pico-8 play session: mixed d-pad (fixed 12-tick cycle)

[t = 4 s] mixed d-pad (1.2s cycle ×~3): → ← ↑ ↓ + 🅾/❎ taps, ~4s
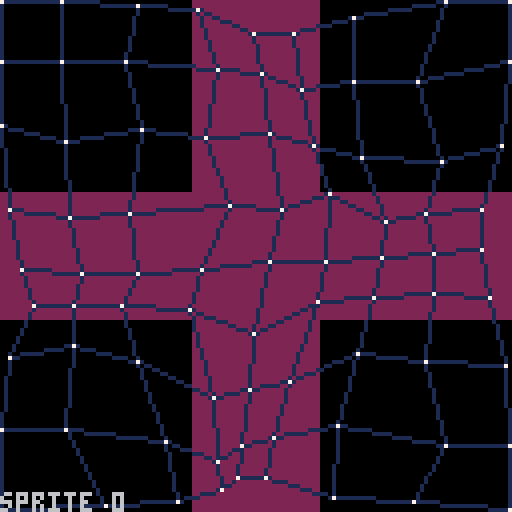
[t = 6 s] mixed d-pad (1.2s cycle ×~5): → ← ↑ ↓ + 🅾/❎ taps, ~6s
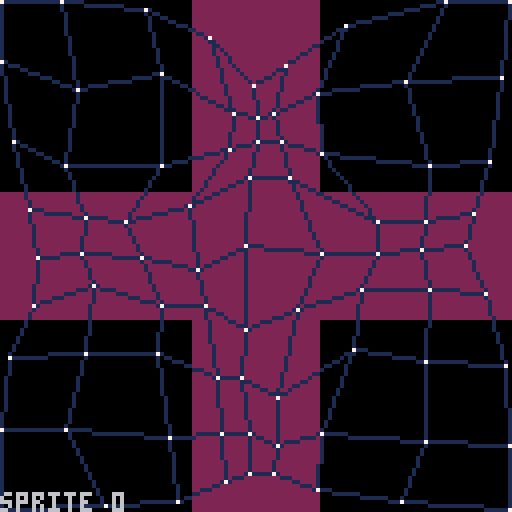
[t = 8 s] mixed d-pad (1.2s cycle ×~6): → ← ↑ ↓ + 🅾/❎ taps, ~8s
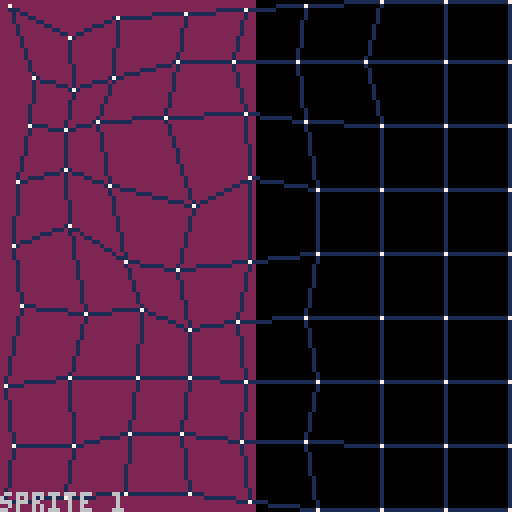

pico-8 cartridge
version 8
__lua__
--a simple kohonen network
--by @adam_sporka

net={}
w,h=8,8
dim_vect=2
stage=20
s=0
pause_frames=20

function adr(x,y)
	return y*(w+1)+x
end

function random_vector()
	v={}
	for a=1,dim_vect do
		add(v,rnd())
	end
	return v
end

function vect_from_spr()
	while true do
		x=rnd()
		y=rnd()
		tx=x*8
		ty=y*8
		if (sget(tx+s*8,ty)>0) return {x,y}
	end
end

function reset_network()
	pause_frames=20
	for x=0,w do
		for y=0,h do
			net[adr(x,y)]={x/w,y/h}
		end
	end
end

function neighbor(x,y,xi,yi)
	dx=abs(xi-x)
	dy=abs(yi-y)
	dist=3-(dx+dy)
	if (dist<0) dist=0
	return dist*0.1
end

function dist_vect(v1,v2)
	sum=0
	for a=1,dim_vect do
		dist=v1[a]-v2[a]
		sum+=(dist*dist)
	end
	return sqrt(sum)
end

function scal_mult_vect(v1,alpha)
	v={}
	for a=1,dim_vect do
		v[a]=v1[a]*alpha
	end
	return v
end

function diff_vect(v1,v2)
	v={}
	for a=1,dim_vect do
		v[a]=v1[a]-v2[a]
	end
	return v
end

function add_vect(v1,v2)
	v={}
	for a=1,dim_vect do
		v[a]=v1[a]+v2[a]
	end
	return v
end

function train(vector)	
-- the nearest element
	xi,yi,m,vi=-1,-1,9999,nil
	for y=0,h do
		for x=0,w do
			dist=dist_vect(vector,net[adr(x,y)])
			if dist<m then
				vi=net[adr(x,y)]
				xi,yi=x,y
				m=dist
			end
		end
	end
-- update weights
	for y=0,h do
		for x=0,w do
			coef=neighbor(x,y,xi,yi)
			net[adr(x,y)]=
				add_vect(
					net[adr(x,y)],
					scal_mult_vect(
						diff_vect(
							vector,
							net[adr(x,y)]),
						coef)
					)
		end
	end
end

function pvect(v)
	print("["..v[1]..";"..v[2].."]")
end

function _draw()
	cls()
	sspr(s*8,0,8,8,0,0,128,128)
	for y=0,h do
		for x=0,w-1 do
			px1=net[adr(x,y)][1]*127
			py1=net[adr(x,y)][2]*127
			px2=net[adr(x+1,y)][1]*127
			py2=net[adr(x+1,y)][2]*127
			line(px1,py1,px2,py2,1)
		end
	end
	for y=0,h-1 do
		for x=0,w do
			px1=net[adr(x,y)][1]*127
			py1=net[adr(x,y)][2]*127
			px2=net[adr(x,y+1)][1]*127
			py2=net[adr(x,y+1)][2]*127
			line(px1,py1,px2,py2,1)
		end
	end
	for y=0,h do
		for x=0,w do
			px=net[adr(x,y)][1]*127
			py=net[adr(x,y)][2]*127
			pset(px,py,7)
		end
	end	
	print("sprite "..s,0,123,6)
end

function _init()
	reset_network()
	v1={1,1}
	v2={2,2}
	pvect(add_vect(v1,v2))
	pvect(scal_mult_vect(v2,1.2))
	pvect(diff_vect(v2,v1))
	print(dist_vect(v2,v1))
end

function _update()
	if pause_frames>0 then
		pause_frames-=1
		return
	end
	if (btnp(1)) s+=1
	if (btnp(0)) s-=1
	s%=8
	if (btnp(4))	then
		reset_network()
		return
	end
	for c=1,10 do
		train(vect_from_spr())
	end
end
__gfx__
00022000222200000000000000000000220000222222222200222200222222220000000000000000000000000000000000000000000000000000000000000000
00022000222200000000000000000000220000222222222202222220222222220000000000000000000000000000000000000000000000000000000000000000
00022000222200000022220000000000220000222222222222222222220000220000000000000000000000000000000000000000000000000000000000000000
22222222222200000022220022222222220000222222222222222222220000220000000000000000000000000000000000000000000000000000000000000000
22222222222200000022220022222222220000222222222222222222220000220000000000000000000000000000000000000000000000000000000000000000
00022000222200000022220000000000220000222222222222222222220000220000000000000000000000000000000000000000000000000000000000000000
00022000222200000000000000000000222222222222222202222220222222220000000000000000000000000000000000000000000000000000000000000000
00022000222200000000000000000000222222222222222200222200222222220000000000000000000000000000000000000000000000000000000000000000
00000000000000000000000000000000000000000000000000000000000000000000000000000000000000000000000000000000000000000000000000000000
00000000000000000000000000000000000000000000000000000000000000000000000000000000000000000000000000000000000000000000000000000000
00000000000000000000000000000000000000000000000000000000000000000000000000000000000000000000000000000000000000000000000000000000
00000000000000000000000000000000000000000000000000000000000000000000000000000000000000000000000000000000000000000000000000000000
00000000000000000000000000000000000000000000000000000000000000000000000000000000000000000000000000000000000000000000000000000000
00000000000000000000000000000000000000000000000000000000000000000000000000000000000000000000000000000000000000000000000000000000
00000000000000000000000000000000000000000000000000000000000000000000000000000000000000000000000000000000000000000000000000000000
00000000000000000000000000000000000000000000000000000000000000000000000000000000000000000000000000000000000000000000000000000000
00000000000000000000000000000000000000000000000000000000000000000000000000000000000000000000000000000000000000000000000000000000
00000000000000000000000000000000000000000000000000000000000000000000000000000000000000000000000000000000000000000000000000000000
00000000000000000000000000000000000000000000000000000000000000000000000000000000000000000000000000000000000000000000000000000000
00000000000000000000000000000000000000000000000000000000000000000000000000000000000000000000000000000000000000000000000000000000
00000000000000000000000000000000000000000000000000000000000000000000000000000000000000000000000000000000000000000000000000000000
00000000000000000000000000000000000000000000000000000000000000000000000000000000000000000000000000000000000000000000000000000000
00000000000000000000000000000000000000000000000000000000000000000000000000000000000000000000000000000000000000000000000000000000
00000000000000000000000000000000000000000000000000000000000000000000000000000000000000000000000000000000000000000000000000000000
00000000000000000000000000000000000000000000000000000000000000000000000000000000000000000000000000000000000000000000000000000000
00000000000000000000000000000000000000000000000000000000000000000000000000000000000000000000000000000000000000000000000000000000
00000000000000000000000000000000000000000000000000000000000000000000000000000000000000000000000000000000000000000000000000000000
00000000000000000000000000000000000000000000000000000000000000000000000000000000000000000000000000000000000000000000000000000000
00000000000000000000000000000000000000000000000000000000000000000000000000000000000000000000000000000000000000000000000000000000
00000000000000000000000000000000000000000000000000000000000000000000000000000000000000000000000000000000000000000000000000000000
00000000000000000000000000000000000000000000000000000000000000000000000000000000000000000000000000000000000000000000000000000000
00000000000000000000000000000000000000000000000000000000000000000000000000000000000000000000000000000000000000000000000000000000
00000000000000000000000000000000000000000000000000000000000000000000000000000000000000000000000000000000000000000000000000000000
00000000000000000000000000000000000000000000000000000000000000000000000000000000000000000000000000000000000000000000000000000000
00000000000000000000000000000000000000000000000000000000000000000000000000000000000000000000000000000000000000000000000000000000
00000000000000000000000000000000000000000000000000000000000000000000000000000000000000000000000000000000000000000000000000000000
00000000000000000000000000000000000000000000000000000000000000000000000000000000000000000000000000000000000000000000000000000000
00000000000000000000000000000000000000000000000000000000000000000000000000000000000000000000000000000000000000000000000000000000
00000000000000000000000000000000000000000000000000000000000000000000000000000000000000000000000000000000000000000000000000000000
00000000000000000000000000000000000000000000000000000000000000000000000000000000000000000000000000000000000000000000000000000000
00000000000000000000000000000000000000000000000000000000000000000000000000000000000000000000000000000000000000000000000000000000
00000000000000000000000000000000000000000000000000000000000000000000000000000000000000000000000000000000000000000000000000000000
00000000000000000000000000000000000000000000000000000000000000000000000000000000000000000000000000000000000000000000000000000000
00000000000000000000000000000000000000000000000000000000000000000000000000000000000000000000000000000000000000000000000000000000
00000000000000000000000000000000000000000000000000000000000000000000000000000000000000000000000000000000000000000000000000000000
00000000000000000000000000000000000000000000000000000000000000000000000000000000000000000000000000000000000000000000000000000000
00000000000000000000000000000000000000000000000000000000000000000000000000000000000000000000000000000000000000000000000000000000
00000000000000000000000000000000000000000000000000000000000000000000000000000000000000000000000000000000000000000000000000000000
00000000000000000000000000000000000000000000000000000000000000000000000000000000000000000000000000000000000000000000000000000000
00000000000000000000000000000000000000000000000000000000000000000000000000000000000000000000000000000000000000000000000000000000
00000000000000000000000000000000000000000000000000000000000000000000000000000000000000000000000000000000000000000000000000000000
00000000000000000000000000000000000000000000000000000000000000000000000000000000000000000000000000000000000000000000000000000000
00000000000000000000000000000000000000000000000000000000000000000000000000000000000000000000000000000000000000000000000000000000
00000000000000000000000000000000000000000000000000000000000000000000000000000000000000000000000000000000000000000000000000000000
00000000000000000000000000000000000000000000000000000000000000000000000000000000000000000000000000000000000000000000000000000000
00000000000000000000000000000000000000000000000000000000000000000000000000000000000000000000000000000000000000000000000000000000
00000000000000000000000000000000000000000000000000000000000000000000000000000000000000000000000000000000000000000000000000000000
00000000000000000000000000000000000000000000000000000000000000000000000000000000000000000000000000000000000000000000000000000000
00000000000000000000000000000000000000000000000000000000000000000000000000000000000000000000000000000000000000000000000000000000
00000000000000000000000000000000000000000000000000000000000000000000000000000000000000000000000000000000000000000000000000000000
00000000000000000000000000000000000000000000000000000000000000000000000000000000000000000000000000000000000000000000000000000000
00000000000000000000000000000000000000000000000000000000000000000000000000000000000000000000000000000000000000000000000000000000
00000000000000000000000000000000000000000000000000000000000000000000000000000000000000000000000000000000000000000000000000000000
00000000000000000000000000000000000000000000000000000000000000000000000000000000000000000000000000000000000000000000000000000000
00000000000000000000000000000000000000000000000000000000000000000000000000000000000000000000000000000000000000000000000000000000
00000000000000000000000000000000000000000000000000000000000000000000000000000000000000000000000000000000000000000000000000000000
00000000000000000000000000000000000000000000000000000000000000000000000000000000000000000000000000000000000000000000000000000000
00000000000000000000000000000000000000000000000000000000000000000000000000000000000000000000000000000000000000000000000000000000
00000000000000000000000000000000000000000000000000000000000000000000000000000000000000000000000000000000000000000000000000000000
00000000000000000000000000000000000000000000000000000000000000000000000000000000000000000000000000000000000000000000000000000000
00000000000000000000000000000000000000000000000000000000000000000000000000000000000000000000000000000000000000000000000000000000
00000000000000000000000000000000000000000000000000000000000000000000000000000000000000000000000000000000000000000000000000000000
00000000000000000000000000000000000000000000000000000000000000000000000000000000000000000000000000000000000000000000000000000000
00000000000000000000000000000000000000000000000000000000000000000000000000000000000000000000000000000000000000000000000000000000
00000000000000000000000000000000000000000000000000000000000000000000000000000000000000000000000000000000000000000000000000000000
00000000000000000000000000000000000000000000000000000000000000000000000000000000000000000000000000000000000000000000000000000000
00000000000000000000000000000000000000000000000000000000000000000000000000000000000000000000000000000000000000000000000000000000
00000000000000000000000000000000000000000000000000000000000000000000000000000000000000000000000000000000000000000000000000000000
00000000000000000000000000000000000000000000000000000000000000000000000000000000000000000000000000000000000000000000000000000000
00000000000000000000000000000000000000000000000000000000000000000000000000000000000000000000000000000000000000000000000000000000
00000000000000000000000000000000000000000000000000000000000000000000000000000000000000000000000000000000000000000000000000000000
00000000000000000000000000000000000000000000000000000000000000000000000000000000000000000000000000000000000000000000000000000000
00000000000000000000000000000000000000000000000000000000000000000000000000000000000000000000000000000000000000000000000000000000
00000000000000000000000000000000000000000000000000000000000000000000000000000000000000000000000000000000000000000000000000000000
00000000000000000000000000000000000000000000000000000000000000000000000000000000000000000000000000000000000000000000000000000000
00000000000000000000000000000000000000000000000000000000000000000000000000000000000000000000000000000000000000000000000000000000
00000000000000000000000000000000000000000000000000000000000000000000000000000000000000000000000000000000000000000000000000000000
00000000000000000000000000000000000000000000000000000000000000000000000000000000000000000000000000000000000000000000000000000000
00000000000000000000000000000000000000000000000000000000000000000000000000000000000000000000000000000000000000000000000000000000
00000000000000000000000000000000000000000000000000000000000000000000000000000000000000000000000000000000000000000000000000000000
00000000000000000000000000000000000000000000000000000000000000000000000000000000000000000000000000000000000000000000000000000000
00000000000000000000000000000000000000000000000000000000000000000000000000000000000000000000000000000000000000000000000000000000
00000000000000000000000000000000000000000000000000000000000000000000000000000000000000000000000000000000000000000000000000000000
00000000000000000000000000000000000000000000000000000000000000000000000000000000000000000000000000000000000000000000000000000000
00000000000000000000000000000000000000000000000000000000000000000000000000000000000000000000000000000000000000000000000000000000
00000000000000000000000000000000000000000000000000000000000000000000000000000000000000000000000000000000000000000000000000000000
00000000000000000000000000000000000000000000000000000000000000000000000000000000000000000000000000000000000000000000000000000000
00000000000000000000000000000000000000000000000000000000000000000000000000000000000000000000000000000000000000000000000000000000
00000000000000000000000000000000000000000000000000000000000000000000000000000000000000000000000000000000000000000000000000000000
00000000000000000000000000000000000000000000000000000000000000000000000000000000000000000000000000000000000000000000000000000000
00000000000000000000000000000000000000000000000000000000000000000000000000000000000000000000000000000000000000000000000000000000
00000000000000000000000000000000000000000000000000000000000000000000000000000000000000000000000000000000000000000000000000000000
00000000000000000000000000000000000000000000000000000000000000000000000000000000000000000000000000000000000000000000000000000000
00000000000000000000000000000000000000000000000000000000000000000000000000000000000000000000000000000000000000000000000000000000
00000000000000000000000000000000000000000000000000000000000000000000000000000000000000000000000000000000000000000000000000000000
00000000000000000000000000000000000000000000000000000000000000000000000000000000000000000000000000000000000000000000000000000000
00000000000000000000000000000000000000000000000000000000000000000000000000000000000000000000000000000000000000000000000000000000
00000000000000000000000000000000000000000000000000000000000000000000000000000000000000000000000000000000000000000000000000000000
00000000000000000000000000000000000000000000000000000000000000000000000000000000000000000000000000000000000000000000000000000000
00000000000000000000000000000000000000000000000000000000000000000000000000000000000000000000000000000000000000000000000000000000
00000000000000000000000000000000000000000000000000000000000000000000000000000000000000000000000000000000000000000000000000000000
00000000000000000000000000000000000000000000000000000000000000000000000000000000000000000000000000000000000000000000000000000000
00000000000000000000000000000000000000000000000000000000000000000000000000000000000000000000000000000000000000000000000000000000
00000000000000000000000000000000000000000000000000000000000000000000000000000000000000000000000000000000000000000000000000000000
00000000000000000000000000000000000000000000000000000000000000000000000000000000000000000000000000000000000000000000000000000000
00000000000000000000000000000000000000000000000000000000000000000000000000000000000000000000000000000000000000000000000000000000
00000000000000000000000000000000000000000000000000000000000000000000000000000000000000000000000000000000000000000000000000000000
00000000000000000000000000000000000000000000000000000000000000000000000000000000000000000000000000000000000000000000000000000000
00000000000000000000000000000000000000000000000000000000000000000000000000000000000000000000000000000000000000000000000000000000
00000000000000000000000000000000000000000000000000000000000000000000000000000000000000000000000000000000000000000000000000000000
00000000000000000000000000000000000000000000000000000000000000000000000000000000000000000000000000000000000000000000000000000000
00000000000000000000000000000000000000000000000000000000000000000000000000000000000000000000000000000000000000000000000000000000
00000000000000000000000000000000000000000000000000000000000000000000000000000000000000000000000000000000000000000000000000000000
00000000000000000000000000000000000000000000000000000000000000000000000000000000000000000000000000000000000000000000000000000000
00000000000000000000000000000000000000000000000000000000000000000000000000000000000000000000000000000000000000000000000000000000
00000000000000000000000000000000000000000000000000000000000000000000000000000000000000000000000000000000000000000000000000000000
00000000000000000000000000000000000000000000000000000000000000000000000000000000000000000000000000000000000000000000000000000000
00000000000000000000000000000000000000000000000000000000000000000000000000000000000000000000000000000000000000000000000000000000
__gff__
0000000000000000000000000000000000000000000000000000000000000000000000000000000000000000000000000000000000000000000000000000000000000000000000000000000000000000000000000000000000000000000000000000000000000000000000000000000000000000000000000000000000000000
0000000000000000000000000000000000000000000000000000000000000000000000000000000000000000000000000000000000000000000000000000000000000000000000000000000000000000000000000000000000000000000000000000000000000000000000000000000000000000000000000000000000000000
__map__
0000000000000000000000000000000000000000000000000000000000000000000000000000000000000000000000000000000000000000000000000000000000000000000000000000000000000000000000000000000000000000000000000000000000000000000000000000000000000000000000000000000000000000
0000000000000000000000000000000000000000000000000000000000000000000000000000000000000000000000000000000000000000000000000000000000000000000000000000000000000000000000000000000000000000000000000000000000000000000000000000000000000000000000000000000000000000
0000000000000000000000000000000000000000000000000000000000000000000000000000000000000000000000000000000000000000000000000000000000000000000000000000000000000000000000000000000000000000000000000000000000000000000000000000000000000000000000000000000000000000
0000000000000000000000000000000000000000000000000000000000000000000000000000000000000000000000000000000000000000000000000000000000000000000000000000000000000000000000000000000000000000000000000000000000000000000000000000000000000000000000000000000000000000
0000000000000000000000000000000000000000000000000000000000000000000000000000000000000000000000000000000000000000000000000000000000000000000000000000000000000000000000000000000000000000000000000000000000000000000000000000000000000000000000000000000000000000
0000000000000000000000000000000000000000000000000000000000000000000000000000000000000000000000000000000000000000000000000000000000000000000000000000000000000000000000000000000000000000000000000000000000000000000000000000000000000000000000000000000000000000
0000000000000000000000000000000000000000000000000000000000000000000000000000000000000000000000000000000000000000000000000000000000000000000000000000000000000000000000000000000000000000000000000000000000000000000000000000000000000000000000000000000000000000
0000000000000000000000000000000000000000000000000000000000000000000000000000000000000000000000000000000000000000000000000000000000000000000000000000000000000000000000000000000000000000000000000000000000000000000000000000000000000000000000000000000000000000
0000000000000000000000000000000000000000000000000000000000000000000000000000000000000000000000000000000000000000000000000000000000000000000000000000000000000000000000000000000000000000000000000000000000000000000000000000000000000000000000000000000000000000
0000000000000000000000000000000000000000000000000000000000000000000000000000000000000000000000000000000000000000000000000000000000000000000000000000000000000000000000000000000000000000000000000000000000000000000000000000000000000000000000000000000000000000
0000000000000000000000000000000000000000000000000000000000000000000000000000000000000000000000000000000000000000000000000000000000000000000000000000000000000000000000000000000000000000000000000000000000000000000000000000000000000000000000000000000000000000
0000000000000000000000000000000000000000000000000000000000000000000000000000000000000000000000000000000000000000000000000000000000000000000000000000000000000000000000000000000000000000000000000000000000000000000000000000000000000000000000000000000000000000
0000000000000000000000000000000000000000000000000000000000000000000000000000000000000000000000000000000000000000000000000000000000000000000000000000000000000000000000000000000000000000000000000000000000000000000000000000000000000000000000000000000000000000
0000000000000000000000000000000000000000000000000000000000000000000000000000000000000000000000000000000000000000000000000000000000000000000000000000000000000000000000000000000000000000000000000000000000000000000000000000000000000000000000000000000000000000
0000000000000000000000000000000000000000000000000000000000000000000000000000000000000000000000000000000000000000000000000000000000000000000000000000000000000000000000000000000000000000000000000000000000000000000000000000000000000000000000000000000000000000
0000000000000000000000000000000000000000000000000000000000000000000000000000000000000000000000000000000000000000000000000000000000000000000000000000000000000000000000000000000000000000000000000000000000000000000000000000000000000000000000000000000000000000
0000000000000000000000000000000000000000000000000000000000000000000000000000000000000000000000000000000000000000000000000000000000000000000000000000000000000000000000000000000000000000000000000000000000000000000000000000000000000000000000000000000000000000
0000000000000000000000000000000000000000000000000000000000000000000000000000000000000000000000000000000000000000000000000000000000000000000000000000000000000000000000000000000000000000000000000000000000000000000000000000000000000000000000000000000000000000
0000000000000000000000000000000000000000000000000000000000000000000000000000000000000000000000000000000000000000000000000000000000000000000000000000000000000000000000000000000000000000000000000000000000000000000000000000000000000000000000000000000000000000
0000000000000000000000000000000000000000000000000000000000000000000000000000000000000000000000000000000000000000000000000000000000000000000000000000000000000000000000000000000000000000000000000000000000000000000000000000000000000000000000000000000000000000
0000000000000000000000000000000000000000000000000000000000000000000000000000000000000000000000000000000000000000000000000000000000000000000000000000000000000000000000000000000000000000000000000000000000000000000000000000000000000000000000000000000000000000
0000000000000000000000000000000000000000000000000000000000000000000000000000000000000000000000000000000000000000000000000000000000000000000000000000000000000000000000000000000000000000000000000000000000000000000000000000000000000000000000000000000000000000
0000000000000000000000000000000000000000000000000000000000000000000000000000000000000000000000000000000000000000000000000000000000000000000000000000000000000000000000000000000000000000000000000000000000000000000000000000000000000000000000000000000000000000
0000000000000000000000000000000000000000000000000000000000000000000000000000000000000000000000000000000000000000000000000000000000000000000000000000000000000000000000000000000000000000000000000000000000000000000000000000000000000000000000000000000000000000
0000000000000000000000000000000000000000000000000000000000000000000000000000000000000000000000000000000000000000000000000000000000000000000000000000000000000000000000000000000000000000000000000000000000000000000000000000000000000000000000000000000000000000
0000000000000000000000000000000000000000000000000000000000000000000000000000000000000000000000000000000000000000000000000000000000000000000000000000000000000000000000000000000000000000000000000000000000000000000000000000000000000000000000000000000000000000
0000000000000000000000000000000000000000000000000000000000000000000000000000000000000000000000000000000000000000000000000000000000000000000000000000000000000000000000000000000000000000000000000000000000000000000000000000000000000000000000000000000000000000
0000000000000000000000000000000000000000000000000000000000000000000000000000000000000000000000000000000000000000000000000000000000000000000000000000000000000000000000000000000000000000000000000000000000000000000000000000000000000000000000000000000000000000
0000000000000000000000000000000000000000000000000000000000000000000000000000000000000000000000000000000000000000000000000000000000000000000000000000000000000000000000000000000000000000000000000000000000000000000000000000000000000000000000000000000000000000
0000000000000000000000000000000000000000000000000000000000000000000000000000000000000000000000000000000000000000000000000000000000000000000000000000000000000000000000000000000000000000000000000000000000000000000000000000000000000000000000000000000000000000
0000000000000000000000000000000000000000000000000000000000000000000000000000000000000000000000000000000000000000000000000000000000000000000000000000000000000000000000000000000000000000000000000000000000000000000000000000000000000000000000000000000000000000
0000000000000000000000000000000000000000000000000000000000000000000000000000000000000000000000000000000000000000000000000000000000000000000000000000000000000000000000000000000000000000000000000000000000000000000000000000000000000000000000000000000000000000
